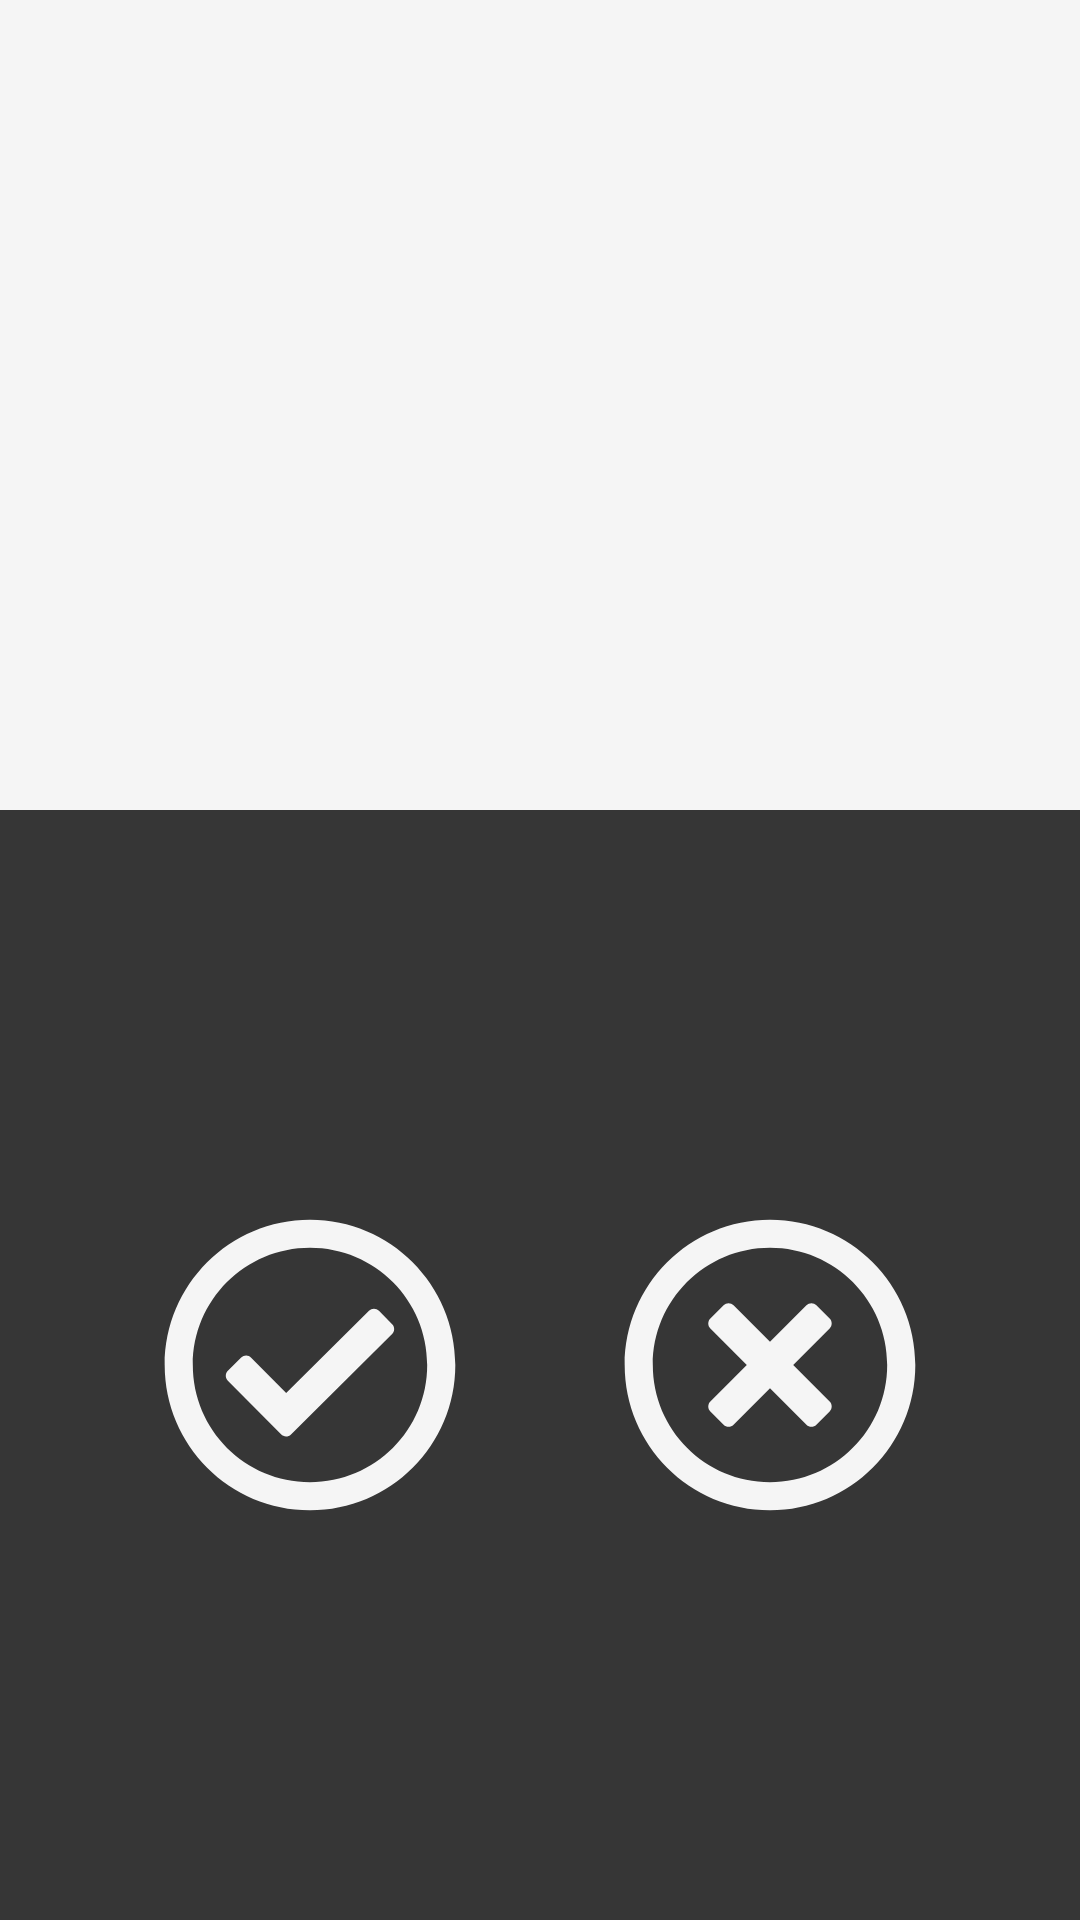

Reconstruct the res/layout file that produces this screen, plus the resources it refers to.
<!-- AndroidManifest.xml: application theme Theme.BladeExpertFiller -->
<!-- res/layout/activity_picture_validation.xml -->
<?xml version="1.0" encoding="utf-8"?>
<androidx.constraintlayout.widget.ConstraintLayout xmlns:android="http://schemas.android.com/apk/res/android"
    xmlns:app="http://schemas.android.com/apk/res-auto"
    xmlns:tools="http://schemas.android.com/tools"
    android:layout_width="match_parent"
    android:layout_height="match_parent"
    tools:context=".camera.PictureValidationActivity"
    android:background="@color/bulma_dark">


    <ImageView
        android:id="@+id/val_image_view"
        android:layout_width="match_parent"
        android:layout_height="0dp"
        app:layout_constraintDimensionRatio="4:3"
        app:layout_constraintTop_toTopOf="parent"
        app:layout_constraintLeft_toLeftOf="parent"
        app:layout_constraintRight_toRightOf="parent"
        android:background="@color/bulma_light"
        />


    <ImageButton
        android:id="@+id/val_ok_btn"
        android:layout_width="100dp"
        android:layout_height="100dp"
        android:background="@drawable/ic_check_circle_regular"
        android:backgroundTint="@color/bulma_light"
        android:scaleType="fitCenter"
        app:layout_constraintHorizontal_chainStyle="spread"
        app:layout_constraintTop_toBottomOf="@id/val_image_view"
        app:layout_constraintLeft_toLeftOf="parent"
        app:layout_constraintRight_toLeftOf="@id/val_nok_btn"
        app:layout_constraintBottom_toBottomOf="parent"/>

    <ImageButton
        android:id="@+id/val_nok_btn"
        android:layout_width="100dp"
        android:layout_height="100dp"
        android:background="@drawable/ic_times_circle_regular"
        android:backgroundTint="@color/bulma_light"
        android:scaleType="fitCenter"
        app:layout_constraintTop_toBottomOf="@id/val_image_view"

        app:layout_constraintRight_toRightOf="parent"
        app:layout_constraintLeft_toRightOf="@id/val_ok_btn"
        app:layout_constraintBottom_toBottomOf="parent"/>

</androidx.constraintlayout.widget.ConstraintLayout>
<!-- resources referenced by this layout -->
<resources>
  <color name="bulma_dark">#363636</color>
  <color name="bulma_light">#f5f5f5</color>
  <!-- drawable ic_check_circle_regular (drawable) -->
  <vector xmlns:android="http://schemas.android.com/apk/res/android"
      android:width="512dp"
      android:height="512dp"
      android:viewportWidth="512"
      android:viewportHeight="512">
    <path
        android:fillColor="#FF000000"
        android:pathData="M256,8C119.033,8 8,119.033 8,256s111.033,248 248,248 248,-111.033 248,-248S392.967,8 256,8zM256,56c110.532,0 200,89.451 200,200 0,110.532 -89.451,200 -200,200 -110.532,0 -200,-89.451 -200,-200 0,-110.532 89.451,-200 200,-200m140.204,130.267l-22.536,-22.718c-4.667,-4.705 -12.265,-4.736 -16.97,-0.068L215.346,303.697l-59.792,-60.277c-4.667,-4.705 -12.265,-4.736 -16.97,-0.069l-22.719,22.536c-4.705,4.667 -4.736,12.265 -0.068,16.971l90.781,91.516c4.667,4.705 12.265,4.736 16.97,0.068l172.589,-171.204c4.704,-4.668 4.734,-12.266 0.067,-16.971z"/>
  </vector>
  <!-- drawable ic_times_circle_regular (drawable) -->
  <vector xmlns:android="http://schemas.android.com/apk/res/android"
      android:width="512dp"
      android:height="512dp"
      android:viewportWidth="512"
      android:viewportHeight="512">
    <path
        android:fillColor="#FF000000"
        android:pathData="M256,8C119,8 8,119 8,256s111,248 248,248 248,-111 248,-248S393,8 256,8zM256,456c-110.5,0 -200,-89.5 -200,-200S145.5,56 256,56s200,89.5 200,200 -89.5,200 -200,200zM357.8,193.8L295.6,256l62.2,62.2c4.7,4.7 4.7,12.3 0,17l-22.6,22.6c-4.7,4.7 -12.3,4.7 -17,0L256,295.6l-62.2,62.2c-4.7,4.7 -12.3,4.7 -17,0l-22.6,-22.6c-4.7,-4.7 -4.7,-12.3 0,-17l62.2,-62.2 -62.2,-62.2c-4.7,-4.7 -4.7,-12.3 0,-17l22.6,-22.6c4.7,-4.7 12.3,-4.7 17,0l62.2,62.2 62.2,-62.2c4.7,-4.7 12.3,-4.7 17,0l22.6,22.6c4.7,4.7 4.7,12.3 0,17z"/>
  </vector>
  <style name="Theme.BladeExpertFiller" parent="Theme.AppCompat.Light.NoActionBar">
  
          <item name="android:textColorPrimary">@color/bulma_link</item>
          <item name="android:colorControlNormal">@color/bulma_link_dark</item>
  
  
          <item name="colorPrimary">@color/bulma_link</item>
          <item name="colorPrimaryVariant">@color/bulma_dark</item>
          <item name="colorOnPrimary">@color/bulma_white</item>
  
          <item name="colorSecondary">@color/bulma_link</item>
          <item name="colorSecondaryVariant">@color/bulma_link_dark</item>
          <item name="colorOnSecondary">@color/bulma_link_light</item>
          
          <item name="android:statusBarColor" tools:targetApi="l">?attr/colorPrimary</item>
          
  
          <item name="android:alertDialogTheme">@style/AlertDialogCustom</item>
          <item name="android:timePickerDialogTheme">@style/AlertDialogCustom</item>
          <item name="android:datePickerDialogTheme">@style/AlertDialogCustom</item>
  
      </style>
  <color name="bulma_link">#3273dc</color>
  <color name="bulma_link_dark">#2160c4</color>
  <color name="bulma_white">#FFFFFF</color>
  <color name="bulma_link_light">#eef3fc</color>
  <style name="AlertDialogCustom" parent="android:Theme.Material.Light.Dialog.Alert">
          <item name="android:colorPrimary">@color/bulma_link</item>
          <item name="android:colorAccent">@color/bulma_link_dark</item>
          <item name="android:textColorPrimary">@color/bulma_link</item>
          <item name="android:colorPrimaryDark">@color/bulma_link_dark</item>
          <item name="android:colorControlActivated">@color/bulma_link</item>
          <item name="android:colorControlHighlight">@color/bulma_link_dark</item>
          <item name="android:colorActivatedHighlight">@color/bulma_link_dark</item>
      </style>
</resources>
